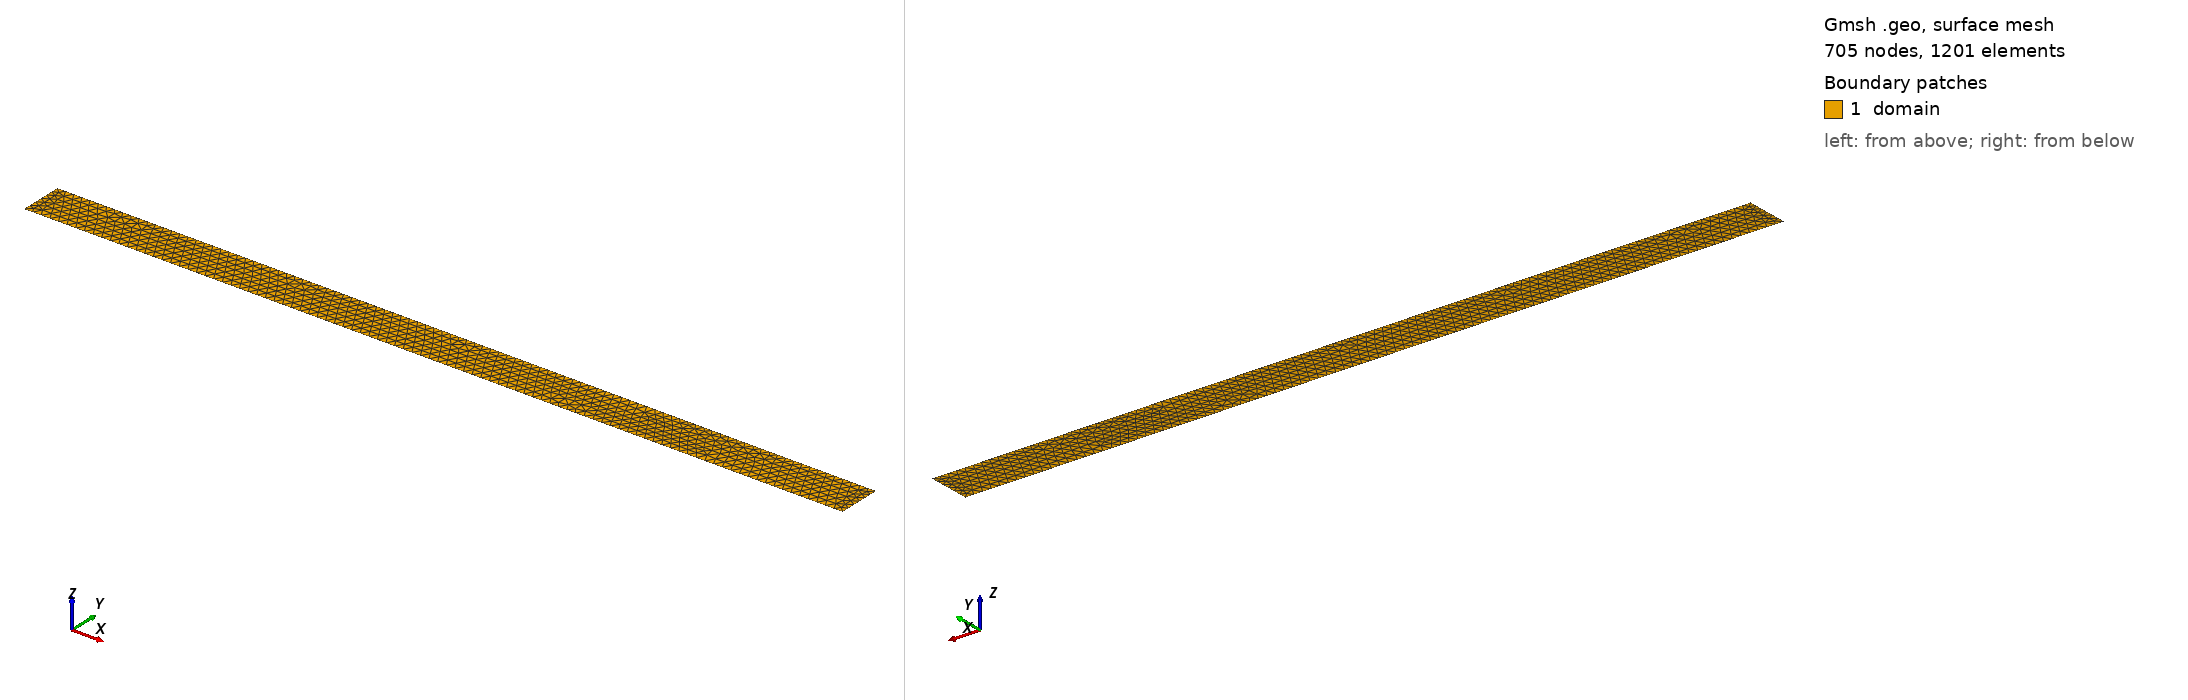

Gmsh geometry script, surface-meshed: 705 nodes, 1201 surface elements. Boundary patches (legend numbers): 1 domain. Left view from above one corner, right view from below the opposite corner. Legend entries are the model's physical surfaces. The drawing asked Gmsh for element sizes between 1% and 20% of the model's largest extent; the script's own settings can give other sizes.

=== box.geo (drawn) ===
SetFactory("OpenCASCADE");

If(Exists(size))
    basesize=size;
Else
    //basesize=0.0002;
    basesize=0.0032;
EndIf

If(Exists(blratio))
    boundratio=blratio;
Else
    boundratio=2.0;
EndIf

If(Exists(injectorfac))
    injector_factor=injectorfac;
Else
    injector_factor=10.0;
EndIf

// horizontal injection
inj_h=4.e-3;  // height of injector (bottom) from floor
inj_t=1.59e-3; // diameter of injector
inj_d = 20e-3; // length of injector

bigsize = basesize*4;     // the biggest mesh size 
injectorsize = inj_t/injector_factor; // background mesh size in the cavity region

Printf("basesize = %f", basesize);
Printf("injectorsize = %f", injectorsize);
Printf("boundratio = %f", boundratio);


//Point(500) = {0.70163, -0.0283245+inj_h, 0., basesize};
//Point(501) = {0.70163+inj_d, -0.0283245+inj_h, 0., basesize};
//Point(502) = {0.70163+inj_d, -0.0283245+inj_h+inj_t/2, 0., basesize};
//Point(503) = {0.70163, -0.0283245+inj_h+inj_t/2, 0., basesize};

Point(500) = {0.70, -0.0283245+inj_h+inj_t/2, 0., basesize};
Point(501) = {0.715, -0.0283245+inj_h+inj_t/2, 0., basesize};
Point(502) = {0.715, -0.0283245+inj_h+inj_t, 0., basesize};
Point(503) = {0.70, -0.0283245+inj_h+inj_t, 0., basesize};

// injector
Line(501) = {500,501};  // injector midline
Line(502) = {501,502};  // injector inlet
Line(503) = {502,503};  // injector wall
Line(504) = {503,500}; // injector outlet

//Create lineloop of this geometry
// start on the bottom left and go around clockwise
Curve Loop(1) = {
-503,
-502,
-501,
-504
};

Plane Surface(1) = {1};

Physical Surface('domain') = {-1};

Physical Curve('injection') = {-502};
Physical Curve('outflow') = {-504};
Physical Curve('wall_injector') = {-503};
Physical Curve('injector_symmetry') = {501};

// Create distance field from curves, injector only
Field[13] = Distance;
Field[13].CurvesList = {503};
Field[13].NumPointsPerCurve = 10000;

//Create threshold field that varrries element size near boundaries
Field[14] = Threshold;
Field[14].InField = 13;
Field[14].SizeMin = injectorsize / boundratio;
Field[14].SizeMax = injectorsize;
Field[14].DistMin = 0.000001;
Field[14].DistMax = 0.0005;
Field[14].StopAtDistMax = 1;

// background mesh size for the injector
injector_start = 0.70;
injector_end = 0.75;
injector_bottom = -0.022;
injector_top = -0.025;
Field[7] = Box;
Field[7].XMin = injector_start;
Field[7].XMax = injector_end;
Field[7].YMin = injector_bottom;
Field[7].YMax = injector_top;
Field[7].Thickness = 0.05;    // interpolate from VIn to Vout over a distance around the box
Field[7].VIn = injectorsize;
Field[7].VOut = bigsize;


// take the minimum of all defined meshing fields
Field[100] = Min;
Field[100].FieldsList = {7, 14};
Background Field = 100;

Mesh.MeshSizeExtendFromBoundary = 0;
Mesh.MeshSizeFromPoints = 0;
Mesh.MeshSizeFromCurvature = 0;

//Mesh.Smoothing = 3;
